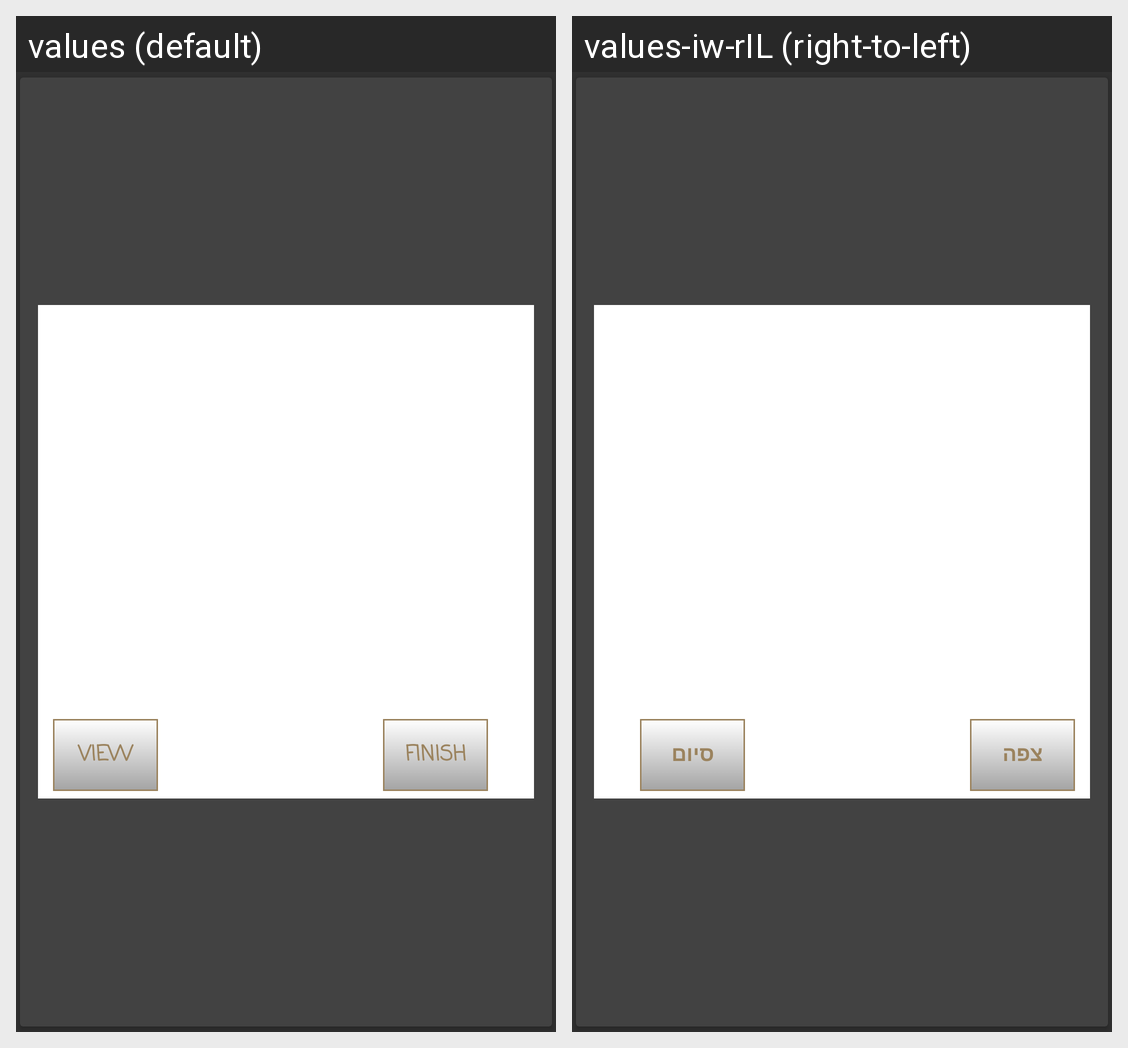

Here is an Android app screen in its default locale and in the app's own translations. Write out the translated-string differences for the strings that appear on this screen.
Android screen res/layout/order_s_profess_active.xml rendered under 2 locales, left to right: values (default), values-iw-rIL (right-to-left). Device: Nexus 5 (rendered at 1080×1920; each locale shown at half size, 540×960, under a caption strip naming it); theme AppTheme.
Strings drawn on this screen, with the default value and each locale's value (text and hints the layout hard-codes, and strings that could not be matched under every locale, appear in the picture but are not listed):

view
  values: View
  values-iw-rIL: צפה

finish
  values: Finish
  values-iw-rIL: סיום
